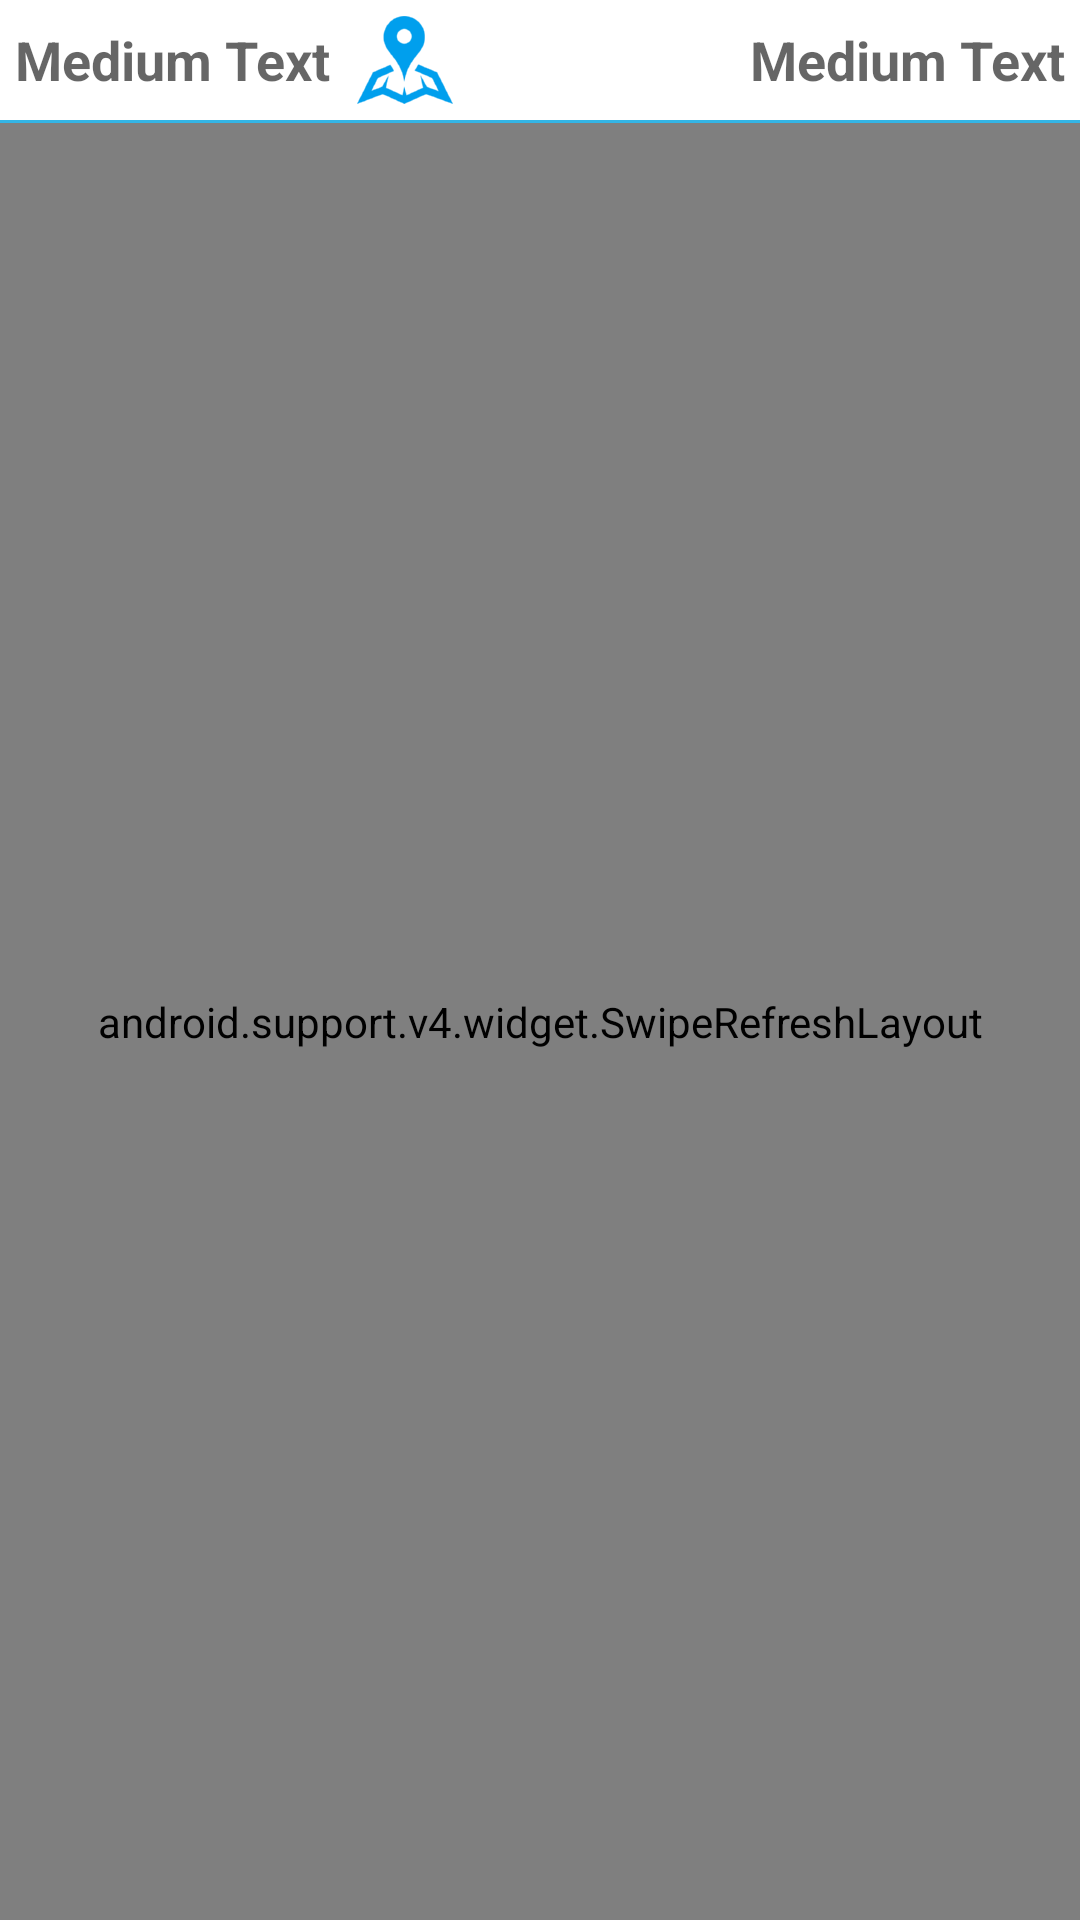

Write the Android layout XML for this screen, with the resource values it uses.
<!-- AndroidManifest.xml: application theme AppTheme -->
<!-- res/layout/hourly_main_list.xml -->
<?xml version="1.0" encoding="utf-8"?>
<LinearLayout xmlns:android="http://schemas.android.com/apk/res/android"
    android:layout_width="fill_parent"
    android:layout_height="fill_parent"
    android:orientation="vertical"
    android:id="@+id/main_container">


    <LinearLayout
        android:layout_width="fill_parent"
        android:layout_height="wrap_content"
        android:orientation="horizontal"
        android:gravity="center_vertical"
        android:layout_gravity="center">

        <TextView
            android:layout_width="wrap_content"
            android:layout_height="wrap_content"
            android:textAppearance="?android:attr/textAppearanceMedium"
            android:text="Medium Text"
            android:id="@+id/txtCurrentLocation"
            android:padding="5dp"
            android:textStyle="bold" />

        <ImageButton
            android:layout_width="wrap_content"
            android:layout_height="wrap_content"
            android:id="@+id/imgButtLocationMap"
            android:layout_gravity="center_vertical"
            android:src="@drawable/ic_location"
            android:background="@android:color/transparent" />

        <LinearLayout
            android:layout_width="fill_parent"
            android:layout_height="match_parent"
            android:orientation="horizontal"
            android:gravity="center_vertical|right"
            android:layout_gravity="right">

            <TextView
                android:layout_width="wrap_content"
                android:layout_height="wrap_content"
                android:textAppearance="?android:attr/textAppearanceMedium"
                android:text="Medium Text"
                android:id="@+id/txtCurrentDate"
                android:padding="5dp"
                android:textStyle="bold"/>
        </LinearLayout>


    </LinearLayout>


    <LinearLayout
        android:layout_width="fill_parent"
        android:layout_height="1dp"
        android:background="@android:color/holo_blue_light" />

    <android.support.v4.widget.SwipeRefreshLayout
        android:id="@+id/container"
        android:layout_width="match_parent"
        android:layout_height="match_parent"
        android:orientation="vertical">


        <ListView
            android:id="@android:id/list"
            android:layout_width="match_parent"
            android:layout_height="match_parent" />

    </android.support.v4.widget.SwipeRefreshLayout>
</LinearLayout>
<!-- resources referenced by this layout -->
<resources>
  <!-- drawable ic_location: png bitmap (drawable-hdpi, 2262 bytes) -->
</resources>
